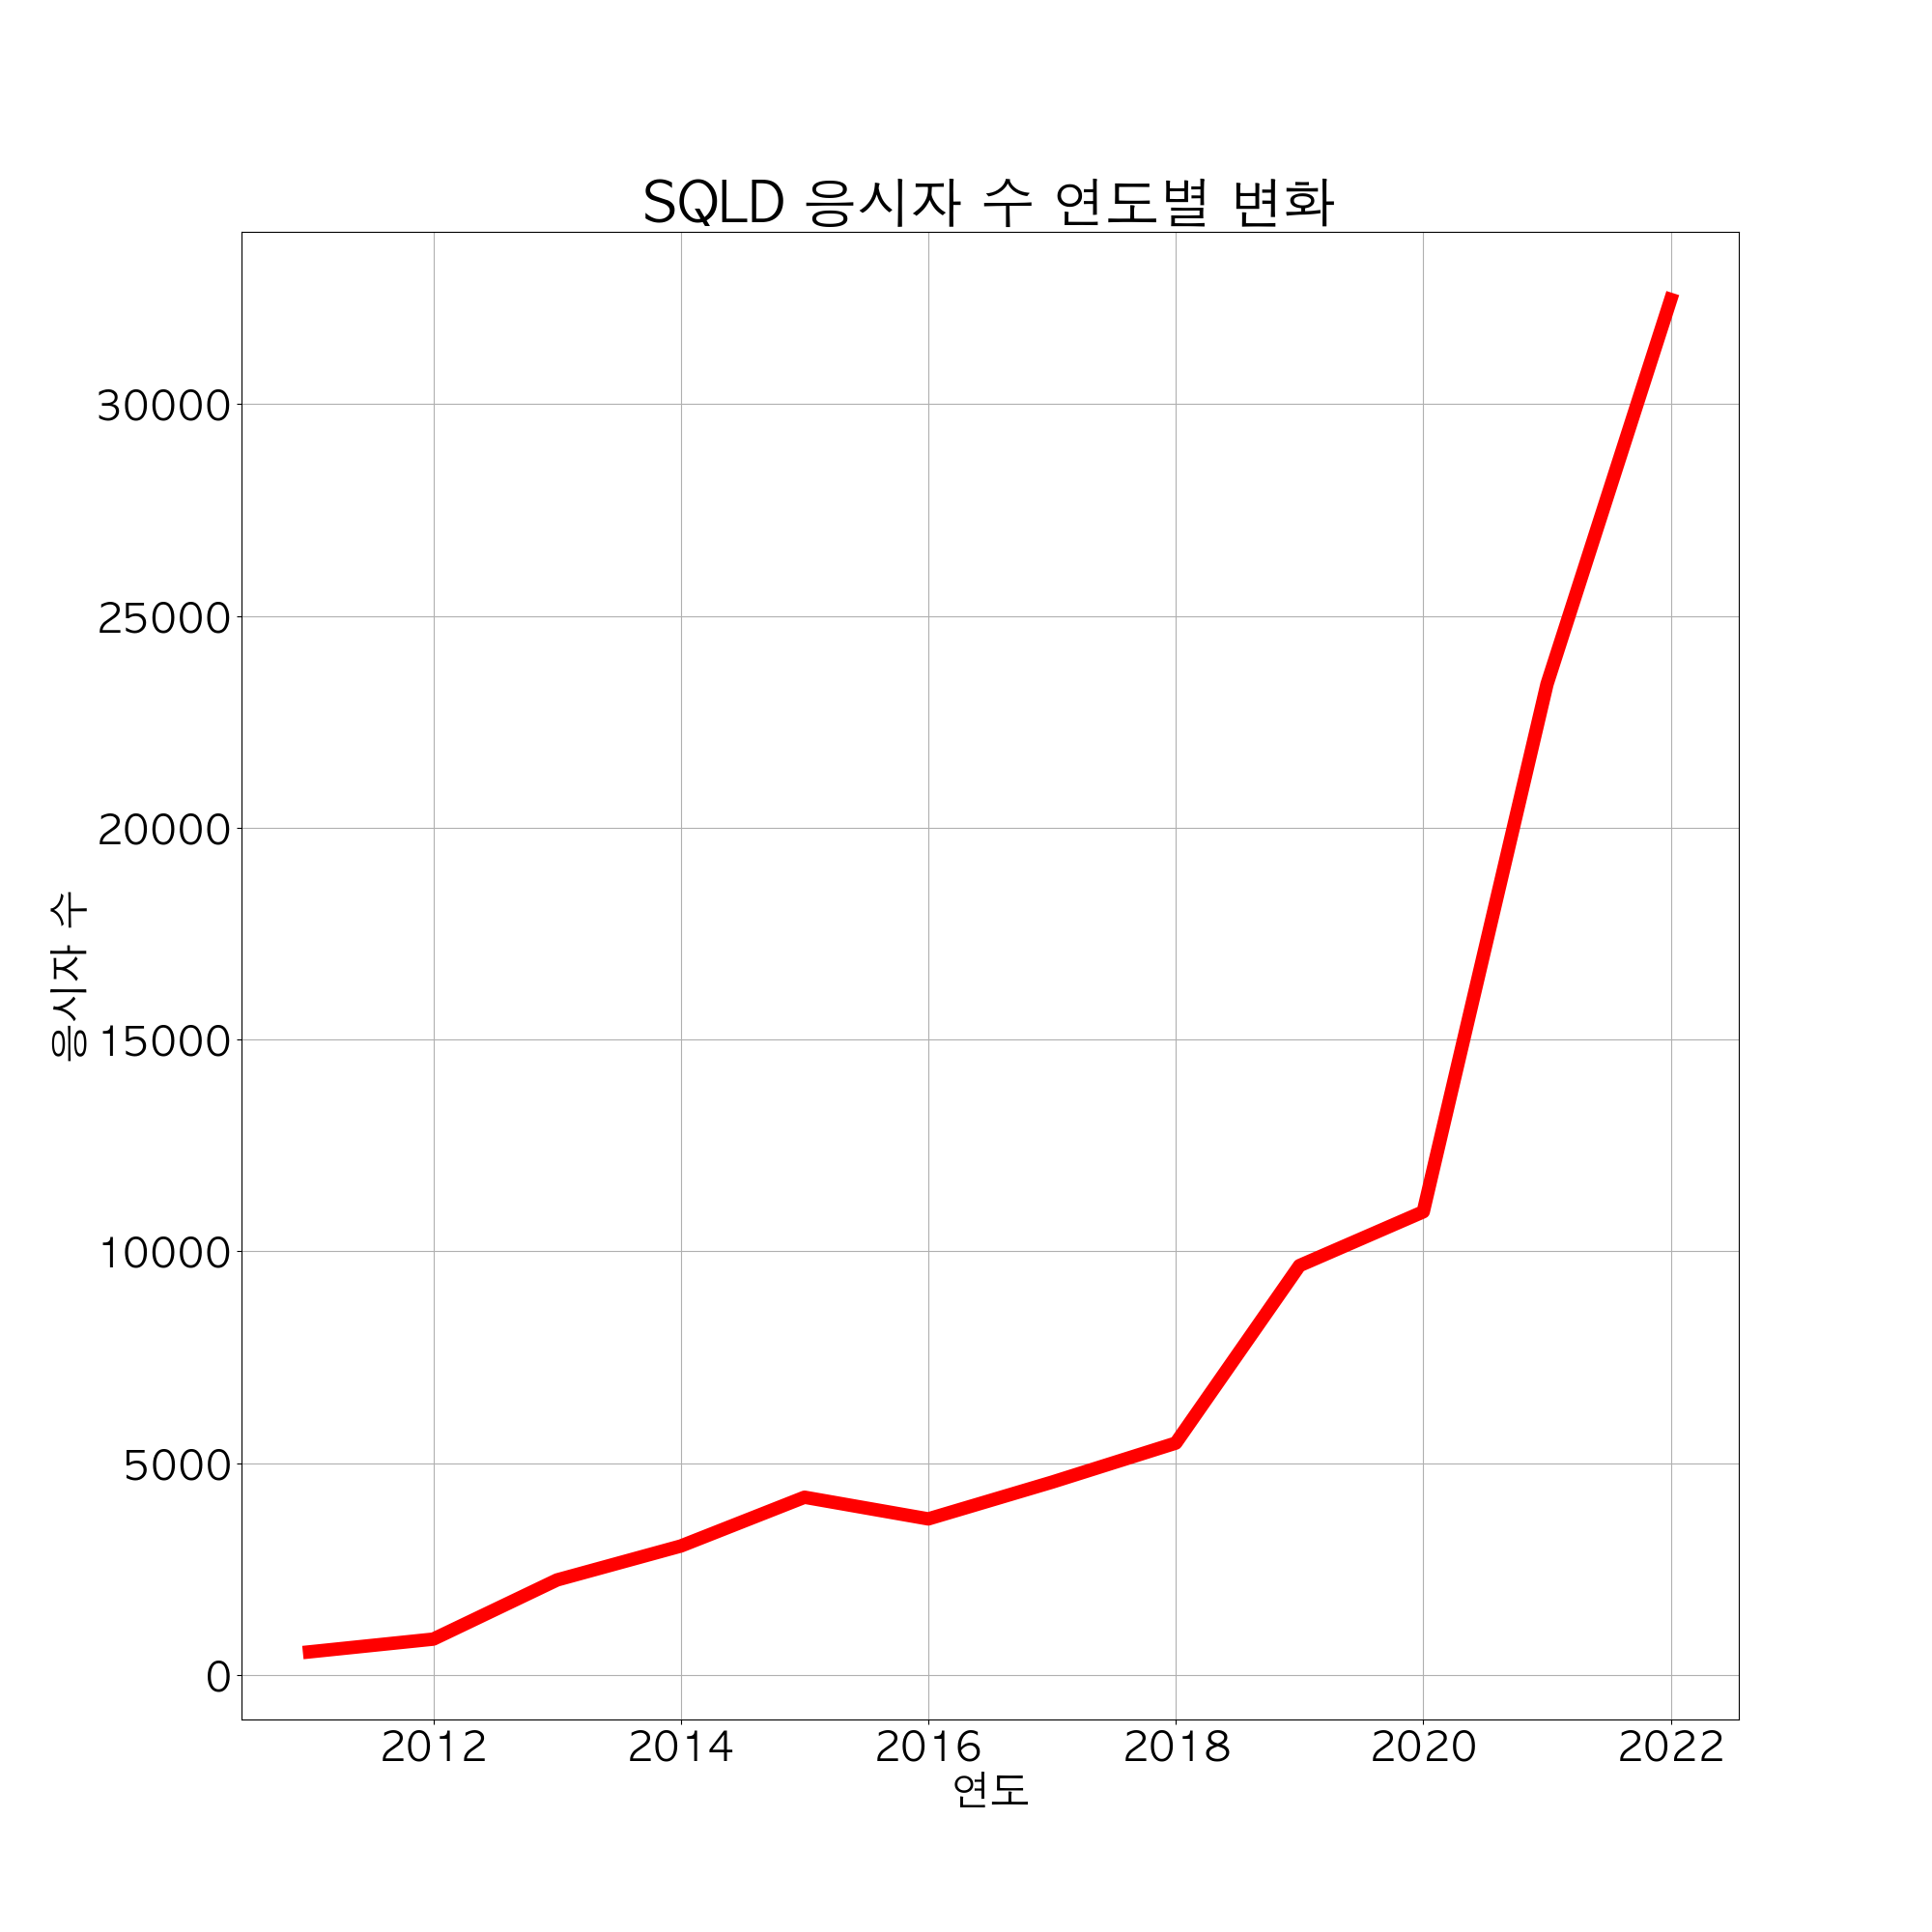

The table this chart was drawn from, first rows:
, 연도, 응시자 수
0, 2011, 543
1, 2012, 844
2, 2013, 2241
3, 2014, 3042
4, 2015, 4194
5, 2016, 3682
6, 2017, 4550
7, 2018, 5472
8, 2019, 9663
9, 2020, 10933
10, 2021, 23391
11, 2022, 32474
